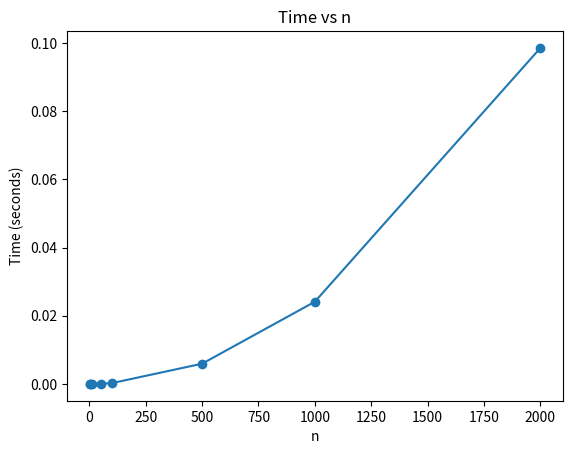

Reproduce this figure in Python.
#hands on 3 

#function x = f(n)
#   x = 1;
#   for i = 1:n
#       for j = 1:n
#           x = x + 1;

import time
import matplotlib.pyplot as plt

def f(n): #given function f 
    x = 1
    for i in range(n):  
        for j in range(n):
            x += 1

#time vs n count and plot 
def time_vs_n():
    n_vals = [1, 5, 10, 50, 100, 500, 1000, 2000]  # n values
    times = []  

    for n in n_vals:
        start_time = time.time()
        f(n)  
        elapsed_time = time.time() - start_time
        times.append(elapsed_time) 

    plt.plot(n_vals, times, '-o')
    plt.xlabel('n')
    plt.ylabel('Time (seconds)')
    plt.title('Time vs n')
    plt.savefig('timeplot.png') 
    plt.show()

time_vs_n()
